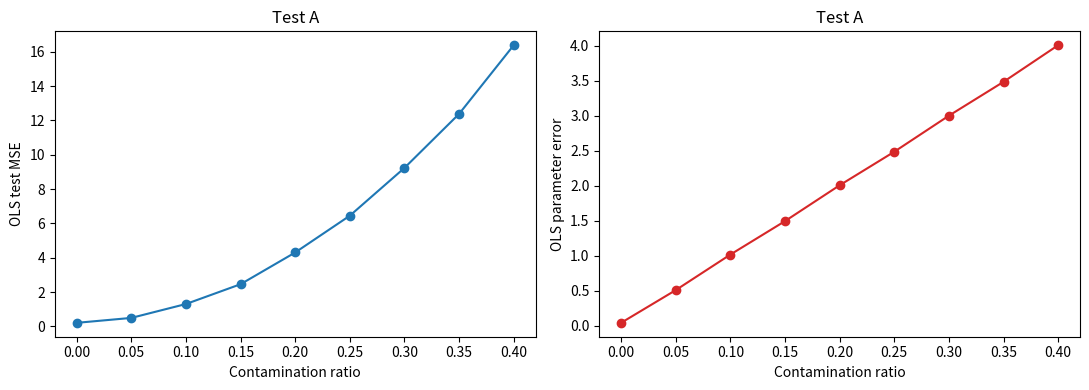
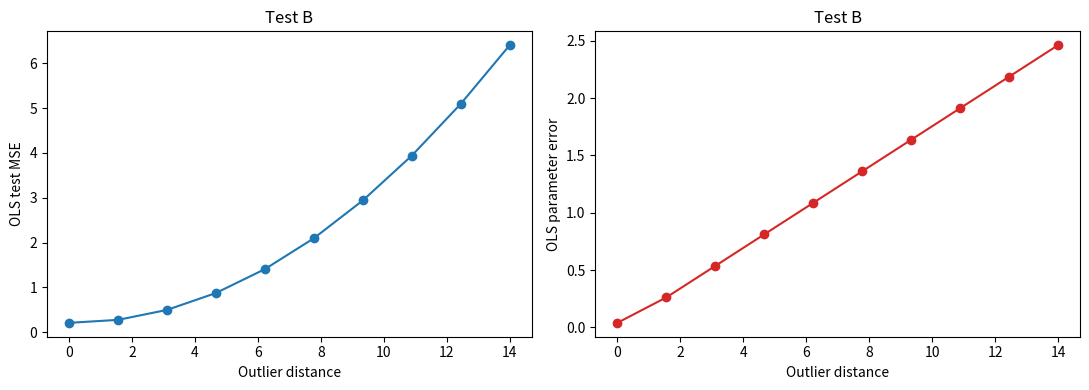
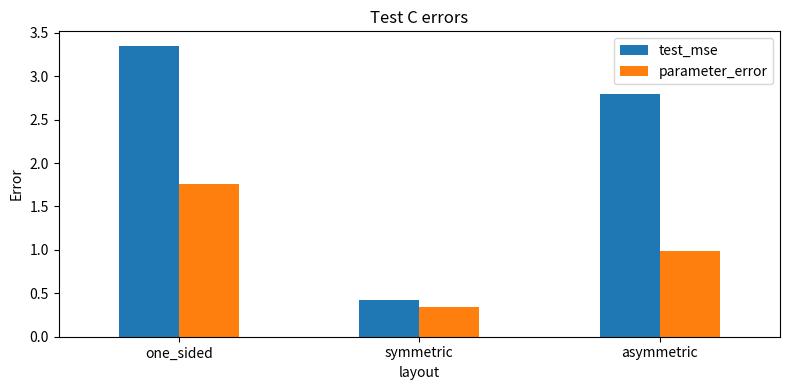
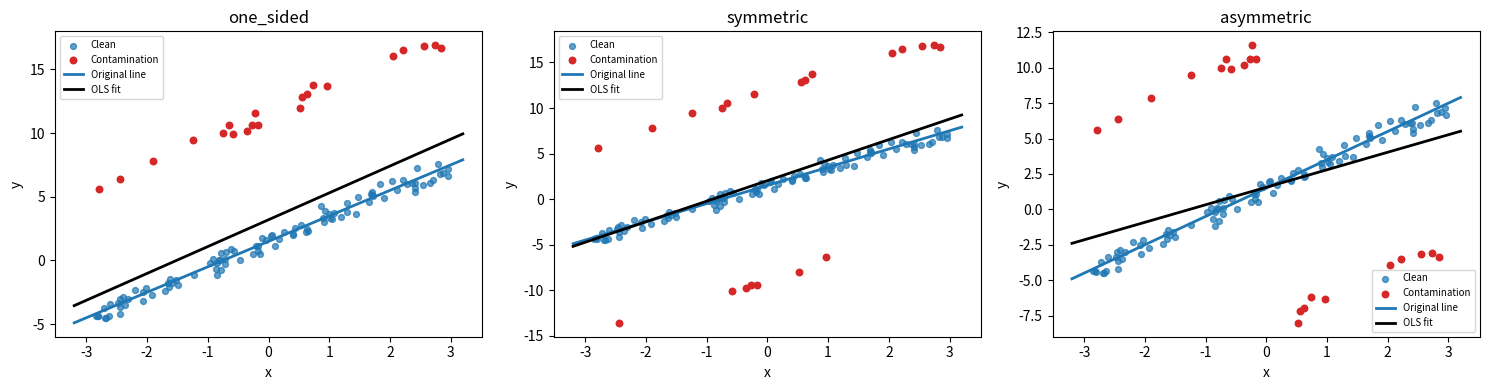
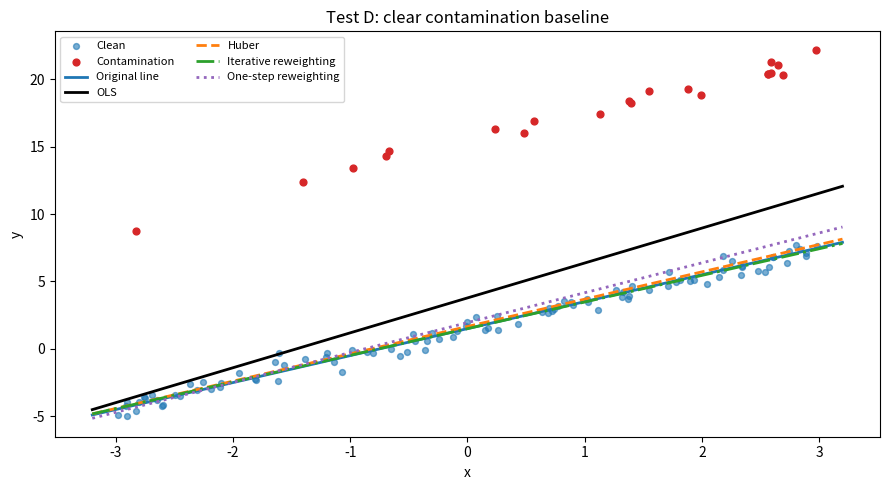
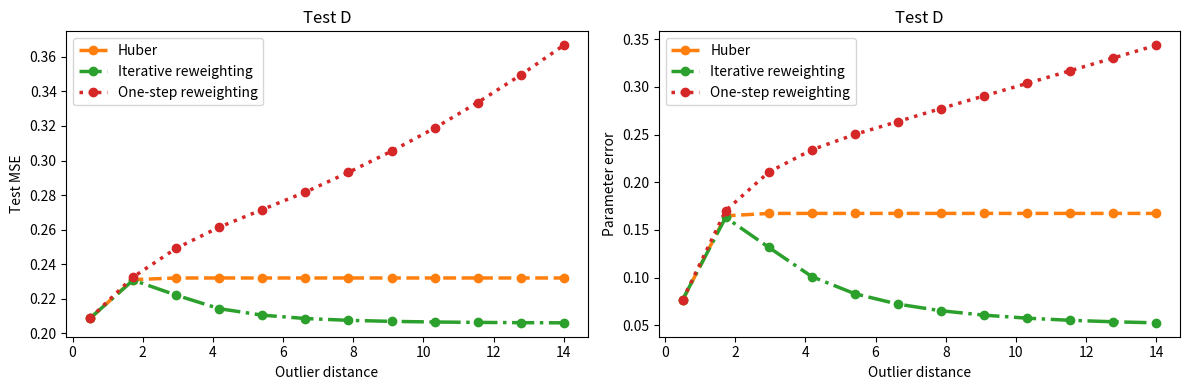
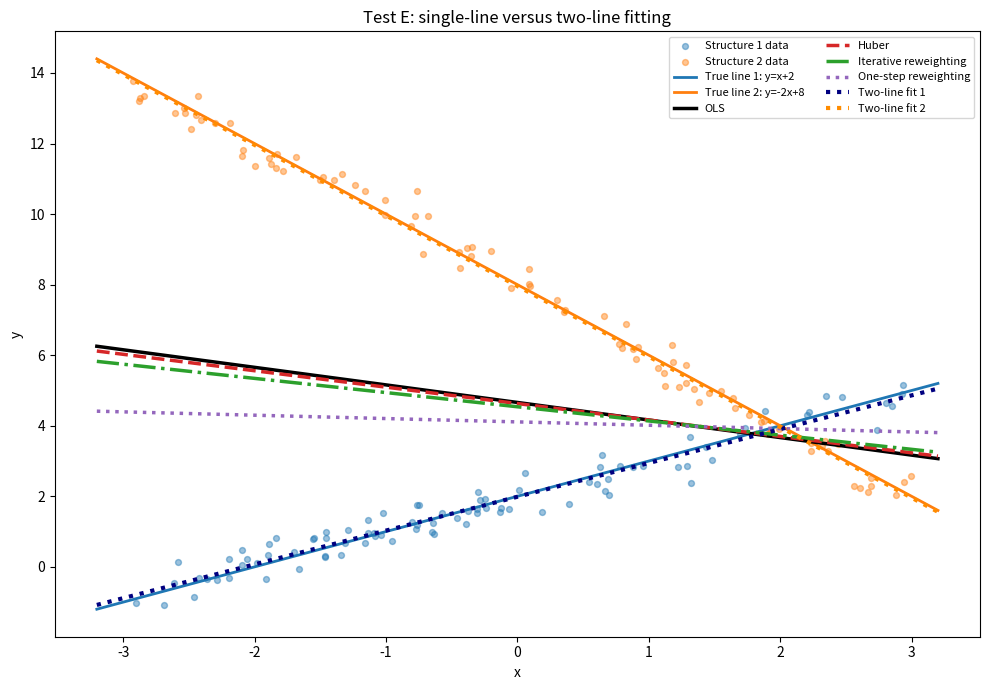
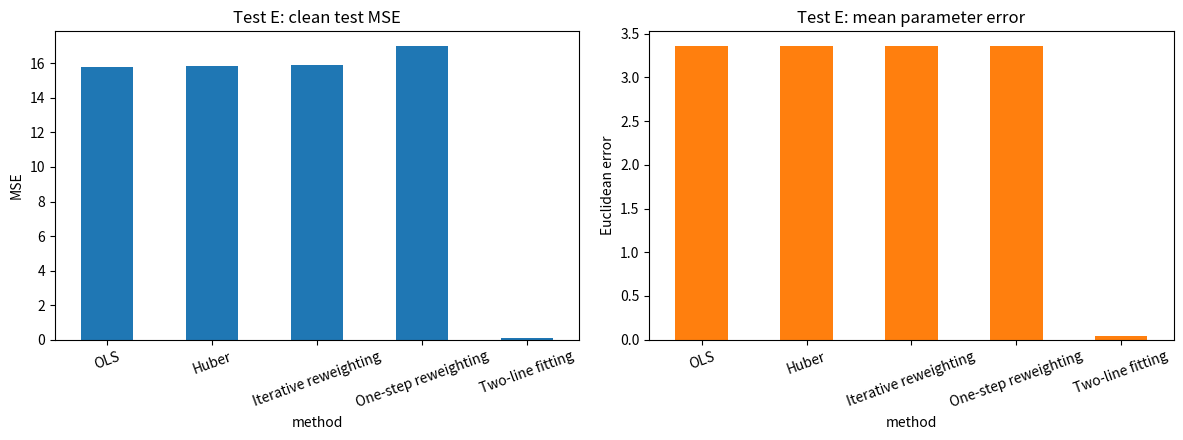

The script that saved these images, in order:
import numpy as np
import pandas as pd
import matplotlib.pyplot as plt
# Reusable one-dimensional data generator
true_beta = np.array([1.5, 2.0])

def design(x):
    return np.column_stack([np.ones(len(x)), x])

def predict(beta, x):
    return design(np.asarray(x)) @ beta

def make_data(n_train=120, n_test=1000, ratio=0.15, distance=10.0, layout='one_sided', seed=0):
    local_rng = np.random.default_rng(seed)
    x_train = local_rng.uniform(-3, 3, n_train)
    y_train = predict(true_beta, x_train) + local_rng.normal(0, 0.45, n_train)
    x_test = local_rng.uniform(-3, 3, n_test)
    y_test = predict(true_beta, x_test) + local_rng.normal(0, 0.45, n_test)
    n_bad = int(n_train * ratio)
    bad = local_rng.choice(n_train, n_bad, replace=False)
    if layout == 'one_sided':
        y_train[bad] += distance
    elif layout == 'symmetric':
        y_train[bad] += local_rng.choice([-1, 1], n_bad) * distance
    elif layout == 'asymmetric':
        # Couple the shift to x: points on the left move up and points on the right move down.
        y_train[bad] += np.where(x_train[bad] < 0, distance, -distance)
    return x_train, y_train, x_test, y_test, bad

def make_two_lines(n_each=90, seed=0):
    local_rng = np.random.default_rng(seed)
    x1 = local_rng.uniform(-3, 3, n_each)
    x2 = local_rng.uniform(-3, 3, n_each)
    beta1 = np.array([2.0, 1.0])   # y = x + 2
    beta2 = np.array([8.0, -2.0])    # y = -2x + 8
    y1 = predict(beta1, x1) + local_rng.normal(0, 0.35, n_each)
    y2 = predict(beta2, x2) + local_rng.normal(0, 0.35, n_each)
    return x1, y1, x2, y2, beta1, beta2

def metrics(beta, x_test, y_test):
    return np.mean((predict(beta, x_test) - y_test) ** 2), np.linalg.norm(beta - true_beta)


# Ordinary least squares baseline: solve the two normal equations by sums.
def ols_fit(x, y):
    x = np.asarray(x, dtype=float)
    y = np.asarray(y, dtype=float)
    n = len(x)
    sum_x = np.sum(x)
    sum_y = np.sum(y)
    sum_xx = np.sum(x * x)
    sum_xy = np.sum(x * y)
    determinant = n * sum_xx - sum_x ** 2
    if np.isclose(determinant, 0.0):
        raise ValueError('Cannot fit a line when x has no variation.')
    intercept = (sum_xx * sum_y - sum_x * sum_xy) / determinant
    slope = (n * sum_xy - sum_x * sum_y) / determinant
    return np.array([intercept, slope])


# 1.345 is the conventional Huber tuning constant for about 95% Gaussian efficiency
# Huber downweights only residuals beyond the Huber threshold
def huber_weights(residual, c=1.345):
    scale = max(1.4826 * np.median(np.abs(residual - np.median(residual))), 1e-8)
    return np.minimum(1.0, c * scale / np.maximum(np.abs(residual), 1e-8))


# 2.3849 is the conventional Cauchy/Lorentzian tuning constant for about 95% Gaussian efficiency
def reweighting_weights(residual, c=2.3849):
    scale = max(1.4826 * np.median(np.abs(residual - np.median(residual))), 1e-8)
    return 1.0 / (1.0 + (residual / (c * scale)) ** 2)

def weighted_fit(x, y, weights):
    x = np.asarray(x, dtype=float)
    y = np.asarray(y, dtype=float)
    weights = np.asarray(weights, dtype=float)
    sum_w = np.sum(weights)
    sum_wx = np.sum(weights * x)
    sum_wy = np.sum(weights * y)
    sum_wxx = np.sum(weights * x * x)
    sum_wxy = np.sum(weights * x * y)
    determinant = sum_w * sum_wxx - sum_wx ** 2
    if np.isclose(determinant, 0.0):
        raise ValueError('Cannot fit a weighted line when x has no weighted variation.')
    intercept = (sum_wxx * sum_wy - sum_wx * sum_wxy) / determinant
    slope = (sum_w * sum_wxy - sum_wx * sum_wy) / determinant
    return np.array([intercept, slope])

def huber_fit(x, y, max_iter=100, tol=1e-8):
    beta = ols_fit(x, y)
    for _ in range(max_iter):
        updated = weighted_fit(x, y, huber_weights(y - predict(beta, x)))
        if np.linalg.norm(updated - beta) < tol:
            return updated
        beta = updated
    return beta


# Repeatedly apply the same smooth residual weighting rule
def iterative_reweighted_fit(x, y, max_iter=100, tol=1e-8):
    beta = ols_fit(x, y)
    for _ in range(max_iter):
        updated = weighted_fit(x, y, reweighting_weights(y - predict(beta, x)))
        if np.linalg.norm(updated - beta) < tol:
            return updated
        beta = updated
    return beta


# Fit once, then linearly downweight by absolute residual and refit once
def one_step_reweighted_fit(x, y):
    initial = ols_fit(x, y)
    distance = np.abs(y - predict(initial, x))
    farthest = np.max(distance)
    weights = 1.0 - distance / farthest if farthest > 0 else np.ones_like(distance)
    return weighted_fit(x, y, weights)

methods = {
    'OLS': ols_fit,
    'Huber': huber_fit,
    'Iterative reweighting': iterative_reweighted_fit,
    'One-step reweighting': one_step_reweighted_fit
}

# Test D reports OLS numerically but omits it from the distance-scan plot.
robust_methods = {name: fit for name, fit in methods.items() if name != 'OLS'}


# Test A: vary only the proportion of contaminated observations
ratios = np.linspace(0, 0.4, 9)
records = []
for ratio in ratios:
    for seed in range(30):
        x_train, y_train, x_test, y_test, _ = make_data(ratio=ratio, distance=10, layout='one_sided', seed=seed)
        mse, parameter_error = metrics(ols_fit(x_train, y_train), x_test, y_test)
        records.append((ratio, mse, parameter_error))
a = pd.DataFrame(records, columns=['ratio', 'test_mse', 'parameter_error']).groupby('ratio').mean()
fig, axes = plt.subplots(1, 2, figsize=(11, 4))
axes[0].plot(a.index, a.test_mse, marker='o')
axes[1].plot(a.index, a.parameter_error, marker='o', color='tab:red')
axes[0].set(xlabel='Contamination ratio', ylabel='OLS test MSE', title='Test A')
axes[1].set(xlabel='Contamination ratio', ylabel='OLS parameter error', title='Test A')
plt.tight_layout()
plt.show()
print('Test A means over 30 random seeds:')
a


# Test B: vary only how far contaminated observations are from the line
distances = np.linspace(0, 14, 10)
records = []
for distance in distances:
    for seed in range(30):
        x_train, y_train, x_test, y_test, _ = make_data(ratio=0.18, distance=distance, layout='one_sided', seed=seed)
        mse, parameter_error = metrics(ols_fit(x_train, y_train), x_test, y_test)
        records.append((distance, mse, parameter_error))
b = pd.DataFrame(records, columns=['distance', 'test_mse', 'parameter_error']).groupby('distance').mean()
fig, axes = plt.subplots(1, 2, figsize=(11, 4))
axes[0].plot(b.index, b.test_mse, marker='o')
axes[1].plot(b.index, b.parameter_error, marker='o', color='tab:red')
axes[0].set(xlabel='Outlier distance', ylabel='OLS test MSE', title='Test B')
axes[1].set(xlabel='Outlier distance', ylabel='OLS parameter error', title='Test B')
plt.tight_layout()
plt.show()
print('Test B means over 30 random seeds:')
b


# Test C: compare numerical errors across contamination layouts
layouts = ['one_sided', 'symmetric', 'asymmetric']
summary = []
for layout in layouts:
    for seed in range(30):
        x_train, y_train, x_test, y_test, bad = make_data(ratio=0.18, distance=10, layout=layout, seed=seed)
        mse, parameter_error = metrics(ols_fit(x_train, y_train), x_test, y_test)
        summary.append((layout, mse, parameter_error))
c = pd.DataFrame(summary, columns=['layout', 'test_mse', 'parameter_error']).groupby('layout').mean().loc[layouts]
fig, ax = plt.subplots(figsize=(8, 4))
c.plot.bar(y=['test_mse', 'parameter_error'], ax=ax, rot=0)
ax.set(title='Test C errors', ylabel='Error')
plt.tight_layout()
plt.show()

# Show clean and contaminated points, the true line, and the OLS fit for each layout.
grid = np.linspace(-3.2, 3.2, 200)
fig, axes = plt.subplots(1, 3, figsize=(15, 4))
for ax, layout in zip(axes, layouts):
    x_train, y_train, _, _, bad = make_data(ratio=0.18, distance=10, layout=layout, seed=101)
    beta = ols_fit(x_train, y_train)
    clean = np.ones(len(x_train), dtype=bool)
    clean[bad] = False
    ax.scatter(x_train[clean], y_train[clean], s=18, alpha=0.7, label='Clean')
    ax.scatter(x_train[bad], y_train[bad], s=22, color='tab:red', label='Contamination')
    ax.plot(grid, predict(true_beta, grid), color='tab:blue', linewidth=2, label='Original line')
    ax.plot(grid, predict(beta, grid), color='black', linewidth=2, label='OLS fit')
    ax.set(title=layout, xlabel='x', ylabel='y')
    ax.legend(fontsize=7)
plt.tight_layout()
plt.show()
print('Test C means over 30 random seeds; scatter uses seed 101:')
c


# Test D: first compare all four methods under clear, sparse contamination.
# Baseline: 18% of training responses shift upward by 14, versus noise SD 0.45.
baseline_ratio, baseline_distance, baseline_seed = 0.18, 14.0, 0
x_train, y_train, x_test, y_test, bad = make_data(ratio=baseline_ratio, distance=baseline_distance, layout='one_sided', seed=baseline_seed)
baseline_fits = {name: fit(x_train, y_train) for name, fit in methods.items()}
baseline_scores = pd.DataFrame(
    [(name, *metrics(beta, x_test, y_test)) for name, beta in baseline_fits.items()],
    columns=['method', 'test_mse', 'parameter_error']
).set_index('method')
grid = np.linspace(-3.2, 3.2, 200)
clean = np.ones(len(x_train), dtype=bool)
clean[bad] = False
fig, ax = plt.subplots(figsize=(9, 5))
ax.scatter(x_train[clean], y_train[clean], s=18, alpha=0.6, label='Clean')
ax.scatter(x_train[bad], y_train[bad], s=24, color='tab:red', label='Contamination')
ax.plot(grid, predict(true_beta, grid), color='tab:blue', linewidth=2, label='Original line')
baseline_styles = {'OLS': ('black', '-'), 'Huber': ('tab:orange', '--'), 'Iterative reweighting': ('tab:green', '-.'), 'One-step reweighting': ('tab:purple', ':')}
for name, beta in baseline_fits.items():
    color, linestyle = baseline_styles[name]
    ax.plot(grid, predict(beta, grid), color=color, linestyle=linestyle, linewidth=2, label=name)
ax.set(title='Test D: clear contamination baseline', xlabel='x', ylabel='y')
ax.legend(fontsize=8, ncol=2)
plt.tight_layout()
plt.show()
print('Clear-contamination baseline (Huber vs IRLS; one-step vs IRLS):')
print(baseline_scores.to_string())

# Decrease outlier distance while keeping ratio and layout fixed.
distances = np.linspace(14, 0.5, 12)
records = []
for distance in distances:
    for seed in range(25):
        x_train, y_train, x_test, y_test, _ = make_data(ratio=baseline_ratio, distance=distance, layout='one_sided', seed=seed)
        for name, fit in methods.items():
            mse, parameter_error = metrics(fit(x_train, y_train), x_test, y_test)
            records.append((distance, name, mse, parameter_error))
d = pd.DataFrame(records, columns=['distance', 'method', 'test_mse', 'parameter_error']).groupby(['distance', 'method']).mean().reset_index()
fig, axes = plt.subplots(1, 2, figsize=(12, 4))
styles = {'Huber': ('tab:orange', '--'), 'Iterative reweighting': ('tab:green', '-.'), 'One-step reweighting': ('tab:red', ':')}
for name, fit in robust_methods.items():
    group = d[d.method == name].sort_values('distance')
    color, linestyle = styles[name]
    axes[0].plot(group.distance, group.test_mse, marker='o', color=color, linestyle=linestyle, linewidth=2.5, label=name)
    axes[1].plot(group.distance, group.parameter_error, marker='o', color=color, linestyle=linestyle, linewidth=2.5, label=name)
axes[0].set(xlabel='Outlier distance', ylabel='Test MSE', title='Test D')
axes[1].set(xlabel='Outlier distance', ylabel='Parameter error', title='Test D')
axes[0].legend()
axes[1].legend()
plt.tight_layout()
plt.show()
print('Test D distance-scan means over 25 random seeds:')
# Keep the OLS values in the numerical comparison, separate from the plot.
d.pivot(index='distance', columns='method', values=['test_mse', 'parameter_error'])


# Test E: compare a single-line assumption with the two-line model
x1, y1, x2, y2, beta1, beta2 = make_two_lines(seed=8)
x = np.concatenate([x1, x2])
y = np.concatenate([y1, y2])
grid = np.linspace(-3.2, 3.2, 200)
single_fits = {name: fit(x, y) for name, fit in methods.items()}
two_line_fits = (ols_fit(x1, y1), ols_fit(x2, y2))

# Figure 1: show the true lines, all single-line fits, and the two separate fitted lines.
fig, ax = plt.subplots(figsize=(10, 7))
ax.scatter(x1, y1, s=18, alpha=0.45, color='tab:blue', label='Structure 1 data')
ax.scatter(x2, y2, s=18, alpha=0.45, color='tab:orange', label='Structure 2 data')
ax.plot(grid, predict(beta1, grid), color='tab:blue', linewidth=2, label='True line 1: y=x+2')
ax.plot(grid, predict(beta2, grid), color='tab:orange', linewidth=2, label='True line 2: y=-2x+8')
styles = {'OLS': ('black', '-'), 'Huber': ('tab:red', '--'), 'Iterative reweighting': ('tab:green', '-.'), 'One-step reweighting': ('tab:purple', ':')}
for name, beta in single_fits.items():
    color, linestyle = styles[name]
    ax.plot(grid, predict(beta, grid), color=color, linestyle=linestyle, linewidth=2.5, label=name)
ax.plot(grid, predict(two_line_fits[0], grid), color='navy', linestyle=':', linewidth=3, label='Two-line fit 1')
ax.plot(grid, predict(two_line_fits[1], grid), color='darkorange', linestyle=':', linewidth=3, label='Two-line fit 2')
ax.set(title='Test E: single-line versus two-line fitting', xlabel='x', ylabel='y')
ax.legend(fontsize=8, ncol=2)
plt.tight_layout()
plt.show()

# Use clean held-out observations from both true lines for a fair five-method comparison.
test_rng = np.random.default_rng(108)
x1_test = test_rng.uniform(-3, 3, 1000)
x2_test = test_rng.uniform(-3, 3, 1000)
y1_test = predict(beta1, x1_test) + test_rng.normal(0, 0.35, 1000)
y2_test = predict(beta2, x2_test) + test_rng.normal(0, 0.35, 1000)
def group_scores(fits):
    mse = np.mean([np.mean((predict(fits[0], x1_test) - y1_test) ** 2), np.mean((predict(fits[1], x2_test) - y2_test) ** 2)])
    parameter_error = np.mean([np.linalg.norm(fits[0] - beta1), np.linalg.norm(fits[1] - beta2)])
    return mse, parameter_error
error_rows = []
for name, beta in single_fits.items():
    error_rows.append((name, *group_scores((beta, beta))))
error_rows.append(('Two-line fitting', *group_scores(two_line_fits)))
e = pd.DataFrame(error_rows, columns=['method', 'test_mse', 'parameter_error']).set_index('method')

# Figure 2: compare the two errors; the two-line values aggregate its two separate fits.
fig, axes = plt.subplots(1, 2, figsize=(12, 4.5))
e['test_mse'].plot.bar(ax=axes[0], color='tab:blue', rot=20)
e['parameter_error'].plot.bar(ax=axes[1], color='tab:orange', rot=20)
axes[0].set(title='Test E: clean test MSE', ylabel='MSE')
axes[1].set(title='Test E: mean parameter error', ylabel='Euclidean error')
plt.tight_layout()
plt.show()
print('Test E uses fixed training seed 8 and test seed 108:')
e
